The GitHub repository Aurelia-Maris-Crystalthrone/YouKang contains a labelled image folder "CitrusLeafPathology-14-Aug" with 14 categories: anthracnose, bacterial blight, black spot, citrus canker, citrus mite, curl leaf, curl virus, deficiency leaf, dry leaf, greening, healthy, melanose, sooty mould, spider mite. Examples follow, each with its label.

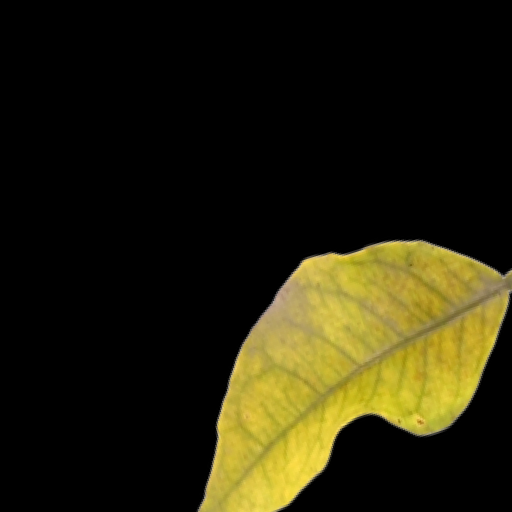
Label: greening

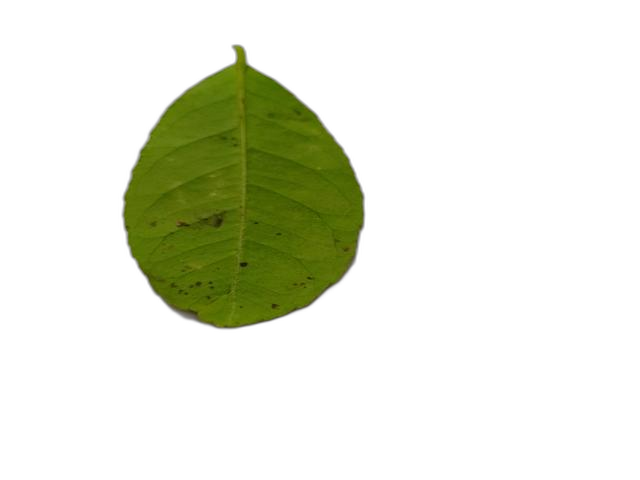
Label: melanose

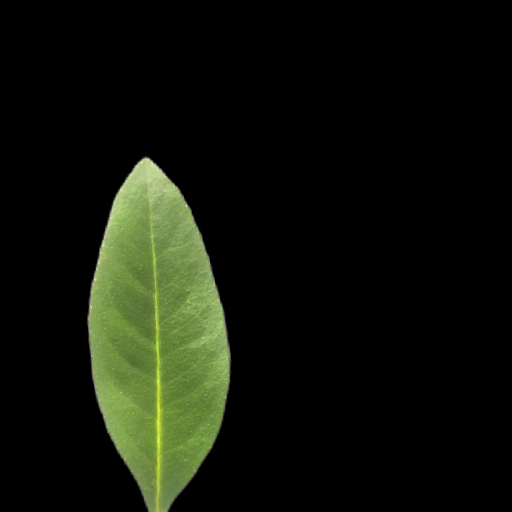
Label: healthy

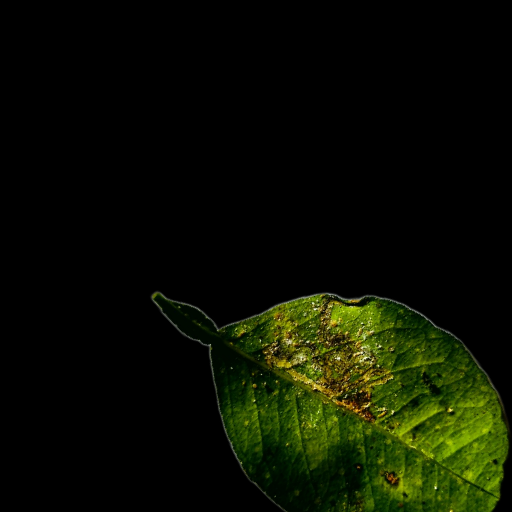
Label: bacterial blight

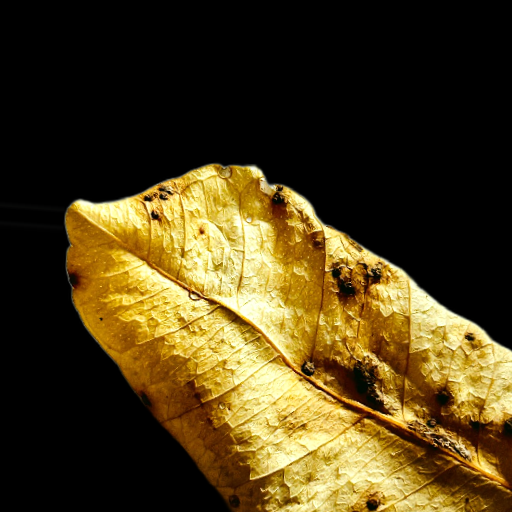
Label: dry leaf

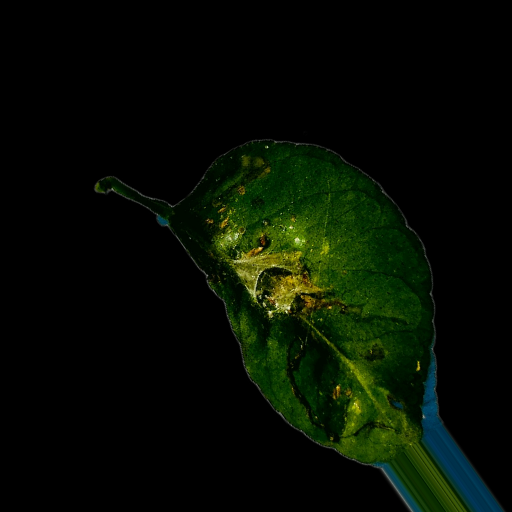
Label: spider mite
